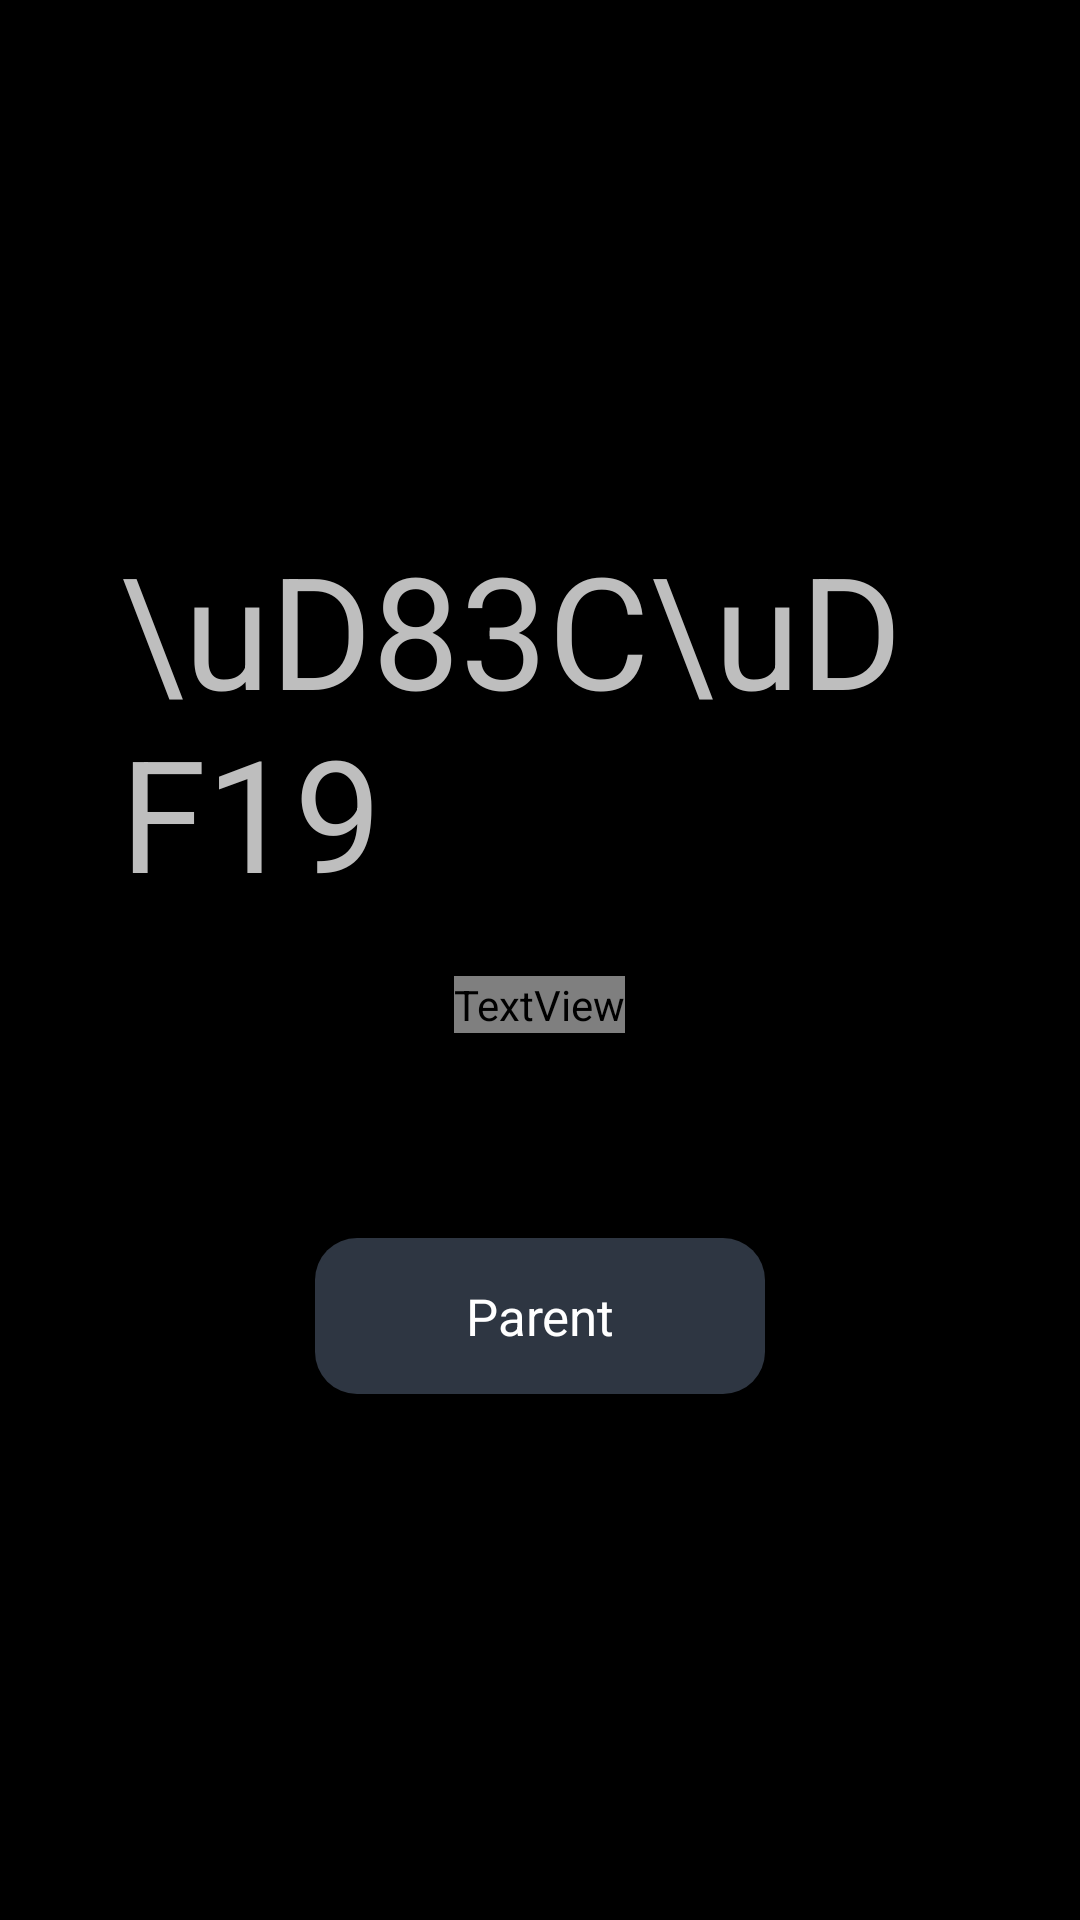

Produce the Android XML layout that renders to this screen, including the resource entries it uses.
<!-- AndroidManifest.xml: activity theme android:Theme.Black.NoTitleBar.Fullscreen -->
<!-- res/layout/activity_kids_lock.xml -->
<?xml version="1.0" encoding="utf-8"?>
<FrameLayout xmlns:android="http://schemas.android.com/apk/res/android"
    android:layout_width="match_parent"
    android:layout_height="match_parent"
    android:background="#FF000000">

    <LinearLayout
        android:layout_width="wrap_content"
        android:layout_height="wrap_content"
        android:layout_gravity="center"
        android:orientation="vertical"
        android:gravity="center_horizontal"
        android:maxWidth="620dp"
        android:paddingStart="40dp"
        android:paddingEnd="40dp">

        <TextView
            android:id="@+id/icon"
            android:layout_width="wrap_content"
            android:layout_height="wrap_content"
            android:text="\uD83C\uDF19"
            android:textSize="52sp" />

        <TextView
            android:id="@+id/title"
            android:layout_width="wrap_content"
            android:layout_height="wrap_content"
            android:layout_marginTop="20dp"
            android:textColor="#FFFFFFFF"
            android:textSize="30sp"
            android:fontFamily="@string/font_medium"
            android:gravity="center" />

        <TextView
            android:id="@+id/subtitle"
            android:layout_width="wrap_content"
            android:layout_height="wrap_content"
            android:layout_marginTop="10dp"
            android:textColor="#FFACB8C1"
            android:textSize="18sp"
            android:gravity="center"
            android:lineSpacingExtra="2dp" />

        <TextView
            android:id="@+id/quizButton"
            style="@style/KidsButton"
            android:layout_width="wrap_content"
            android:layout_height="56dp"
            android:layout_marginTop="30dp"
            android:visibility="gone"
            android:text="@string/kids_lock_quiz_action" />

        <TextView
            android:id="@+id/parentButton"
            style="@style/KidsButton"
            android:layout_width="wrap_content"
            android:layout_height="52dp"
            android:layout_marginTop="34dp"
            android:text="@string/kids_parent" />

        <LinearLayout
            android:id="@+id/grantRow"
            android:layout_width="wrap_content"
            android:layout_height="wrap_content"
            android:layout_marginTop="22dp"
            android:orientation="horizontal"
            android:visibility="gone">

            <TextView android:id="@+id/grant15" style="@style/KidsButton"
                android:layout_marginEnd="12dp" />
            <TextView android:id="@+id/grant30" style="@style/KidsButton"
                android:layout_marginEnd="12dp" />
            <TextView android:id="@+id/grant60" style="@style/KidsButton"
                android:layout_marginEnd="12dp" />
            <TextView android:id="@+id/grantDay" style="@style/KidsButton" />
        </LinearLayout>

        <TextView
            android:id="@+id/leaveButton"
            style="@style/KidsButton"
            android:layout_width="wrap_content"
            android:layout_height="52dp"
            android:layout_marginTop="14dp"
            android:visibility="gone" />
    </LinearLayout>
</FrameLayout>
<!-- resources referenced by this layout -->
<resources>
  <string name="kids_lock_quiz_action">Start the questions</string>
  <string name="kids_parent">Parent</string>
  <style name="KidsButton" parent="KidsChip">
          <item name="android:layout_height">50dp</item>
          <item name="android:minWidth">150dp</item>
          <item name="android:background">@drawable/kids_button_bg</item>
      </style>
  <style name="KidsChip">
          <item name="android:layout_width">wrap_content</item>
          <item name="android:layout_height">42dp</item>
          <item name="android:minWidth">64dp</item>
          <item name="android:paddingStart">16dp</item>
          <item name="android:paddingEnd">16dp</item>
          <item name="android:gravity">center</item>
          <item name="android:background">@drawable/kids_chip_bg</item>
          <item name="android:textColor">#FFFFFFFF</item>
          <item name="android:textSize">17sp</item>
          <item name="android:focusable">true</item>
          <item name="android:clickable">true</item>
      </style>
  <!-- drawable kids_button_bg (drawable) -->
  <?xml version="1.0" encoding="utf-8"?>
  <selector xmlns:android="http://schemas.android.com/apk/res/android">
      <item android:state_focused="true">
          <shape android:shape="rectangle">
              <solid android:color="#5574A987" />
              <corners android:radius="14dp" />
              <stroke android:width="2dp" android:color="#FFB9E7C7" />
          </shape>
      </item>
      <item>
          <shape android:shape="rectangle">
              <solid android:color="#FF2E3642" />
              <corners android:radius="14dp" />
          </shape>
      </item>
  </selector>
  <!-- drawable kids_chip_bg (drawable) -->
  <?xml version="1.0" encoding="utf-8"?>
  <selector xmlns:android="http://schemas.android.com/apk/res/android">
      <item android:state_focused="true">
          <shape android:shape="rectangle">
              <solid android:color="#5574A987" />
              <corners android:radius="21dp" />
              <stroke android:width="2dp" android:color="#FFB9E7C7" />
          </shape>
      </item>
      <item android:state_selected="true">
          <shape android:shape="rectangle">
              <solid android:color="#334DAE6D" />
              <corners android:radius="21dp" />
              <stroke android:width="1dp" android:color="#FF4DAE6D" />
          </shape>
      </item>
      <item>
          <shape android:shape="rectangle">
              <solid android:color="#FF242B34" />
              <corners android:radius="21dp" />
          </shape>
      </item>
  </selector>
</resources>
